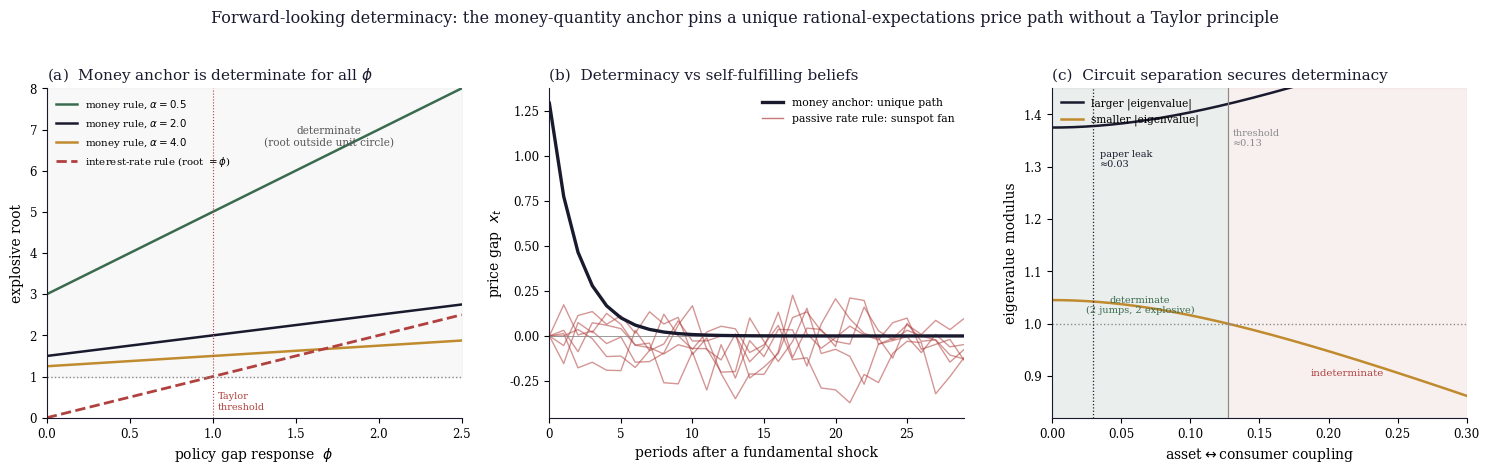

Reproduce this figure in Python. (Note: this script raises an exception after producing the figure.)
"""
make_forward_figure.py
----------------------
Reproduces figure_P7_forward_determinacy.png for Section 3.7 / Proposition 7 /
Appendix A.10 of Neo-Solon (2026e): (a) determinacy frontier money-rule vs
interest-rate rule, (b) unique path vs sunspot fan, (c) two-circuit BK count
vs asset-consumer coupling.
"""
import numpy as np
import os
import matplotlib; matplotlib.use("Agg")
import matplotlib.pyplot as plt
INK="#1a1a2e"; WARM="#b0413e"; GOLD="#c08a2e"; GREEN="#3a6b4f"; GREY="#8a8a8a"
# precise two-circuit determinacy threshold
r=0.045; a=1/(1+r); alpha=4.0; phi=0.5; theta=1+(1+phi)/alpha
def nexp(c):
    M=np.array([[theta,-c],[-c/a,1/a]]); return np.sum(np.abs(np.linalg.eigvals(M))>1+1e-12)
lo,hi=0.0,0.5
for _ in range(60):
    m=0.5*(lo+hi)
    if nexp(m)==2: lo=m
    else: hi=m
thr=0.5*(lo+hi); print("two-circuit determinacy threshold coupling = %.3f"%thr)

plt.rcParams.update({"font.family":"serif","font.size":10,"axes.edgecolor":INK,"axes.linewidth":0.8})
fig,ax=plt.subplots(1,3,figsize=(15,4.6))

# (a) determinacy frontier: explosive root vs policy gain
a0=ax[0]; phis=np.linspace(0,2.5,200)
for al,c in [(0.5,GREEN),(2.0,INK),(4.0,GOLD)]:
    a0.plot(phis,1+(1+phis)/al,lw=1.8,color=c,label=r"money rule, $\alpha=%.1f$"%al)
a0.plot(phis,phis,lw=2.0,color=WARM,ls="--",label="interest-rate rule (root $=\\phi$)")
a0.axhline(1,color=GREY,lw=1.0,ls=":")
a0.fill_between(phis,1,8,color=GREY,alpha=.06)
a0.text(1.7,6.6,"determinate\n(root outside unit circle)",fontsize=7.6,color="#5a5a5a",ha="center")
a0.axvline(1.0,color=WARM,lw=.8,ls=":"); a0.text(1.03,0.2,"Taylor\nthreshold",fontsize=7.0,color=WARM)
a0.set_xlim(0,2.5); a0.set_ylim(0,8)
a0.set_xlabel(r"policy gap response  $\phi$"); a0.set_ylabel(r"explosive root")
a0.set_title("(a)  Money anchor is determinate for all $\\phi$",fontsize=11,color=INK,loc="left")
a0.legend(fontsize=7.4,loc="upper left",frameon=False)

# (b) uniqueness vs sunspot fan
b=ax[1]; T=30; t=np.arange(T); rng=np.random.default_rng(7)
# determinate money rule: unique bounded fundamental path (AR(1) fundamental shock, forward-solved)
rho=0.6; th=1+(1+0.5)/4.0
xf=np.zeros(T)
# forward solution to E x_{t+1}=th x_t - eps_t with AR(1) eps: x_t = eps_t/(th-rho)
eps=np.zeros(T); eps[0]=1.0
for k in range(1,T): eps[k]=rho*eps[k-1]
xf=eps/(th-rho)
b.plot(t,xf,lw=2.4,color=INK,label="money anchor: unique path",zorder=5)
# indeterminate passive interest rule phi=0.5: fan of sunspot equilibria
for i in range(6):
    xs=np.zeros(T)
    for k in range(1,T): xs[k]=0.5*xs[k-1]+rng.normal(0,0.12)
    b.plot(t,xs,lw=1.0,color=WARM,alpha=.55)
b.plot([],[],lw=1.0,color=WARM,alpha=.7,label="passive rate rule: sunspot fan")
b.axhline(0,color=GREY,lw=.6)
b.set_xlim(0,T-1); b.set_xlabel("periods after a fundamental shock"); b.set_ylabel(r"price gap  $x_t$")
b.set_title("(b)  Determinacy vs self-fulfilling beliefs",fontsize=11,color=INK,loc="left")
b.legend(fontsize=7.8,loc="upper right",frameon=False)

# (c) two-circuit BK count vs coupling
c=ax[2]; cs=np.linspace(0,0.30,200)
e1=[];e2=[]
for cc in cs:
    M=np.array([[theta,-cc],[-cc/a,1/a]]); ev=sorted(np.abs(np.linalg.eigvals(M)))
    e1.append(ev[0]); e2.append(ev[1])
c.plot(cs,e2,lw=1.8,color=INK,label="larger |eigenvalue|")
c.plot(cs,e1,lw=1.8,color=GOLD,label="smaller |eigenvalue|")
c.axhline(1,color=GREY,lw=1.0,ls=":")
c.axvspan(0,thr,color=GREEN,alpha=.10); c.axvspan(thr,0.30,color=WARM,alpha=.08)
c.text(thr/2,1.02,"determinate\n(2 jumps, 2 explosive)",fontsize=7.0,color=GREEN,ha="center")
c.text((thr+0.30)/2,0.90,"indeterminate",fontsize=7.4,color=WARM,ha="center")
c.axvline(0.03,color=INK,ls=":",lw=.9); c.text(0.035,1.30,"paper leak\n≈0.03",fontsize=7.0,color=INK)
c.axvline(thr,color=GREY,lw=.8); c.text(thr+0.004,1.34,"threshold\n≈%.2f"%thr,fontsize=7.0,color=GREY)
c.set_xlim(0,0.30); c.set_ylim(0.82,1.45)
c.set_xlabel(r"asset$\leftrightarrow$consumer coupling"); c.set_ylabel("eigenvalue modulus")
c.set_title("(c)  Circuit separation secures determinacy",fontsize=11,color=INK,loc="left")
c.legend(fontsize=7.6,loc="upper left",frameon=False)

for a_ in ax:
    a_.spines["top"].set_visible(False); a_.spines["right"].set_visible(False); a_.tick_params(labelsize=8.5)
fig.suptitle("Forward-looking determinacy: the money-quantity anchor pins a unique rational-expectations price path "
             "without a Taylor principle",fontsize=11.5,color=INK,y=1.02)
fig.tight_layout()
fig.savefig(os.path.join(os.path.dirname(__file__),"..","figures","figure_P7_forward_determinacy.png"),dpi=200,bbox_inches="tight",facecolor="white")
print("wrote figure_P7_forward_determinacy.png")
